3-way image classification set "dataset" from GitHub (Reiii07/RAIDAS-SistemCerdasCNN_KlasifikasiPenumpukanSampah); label vocabulary: rendah, sedang, tinggi.

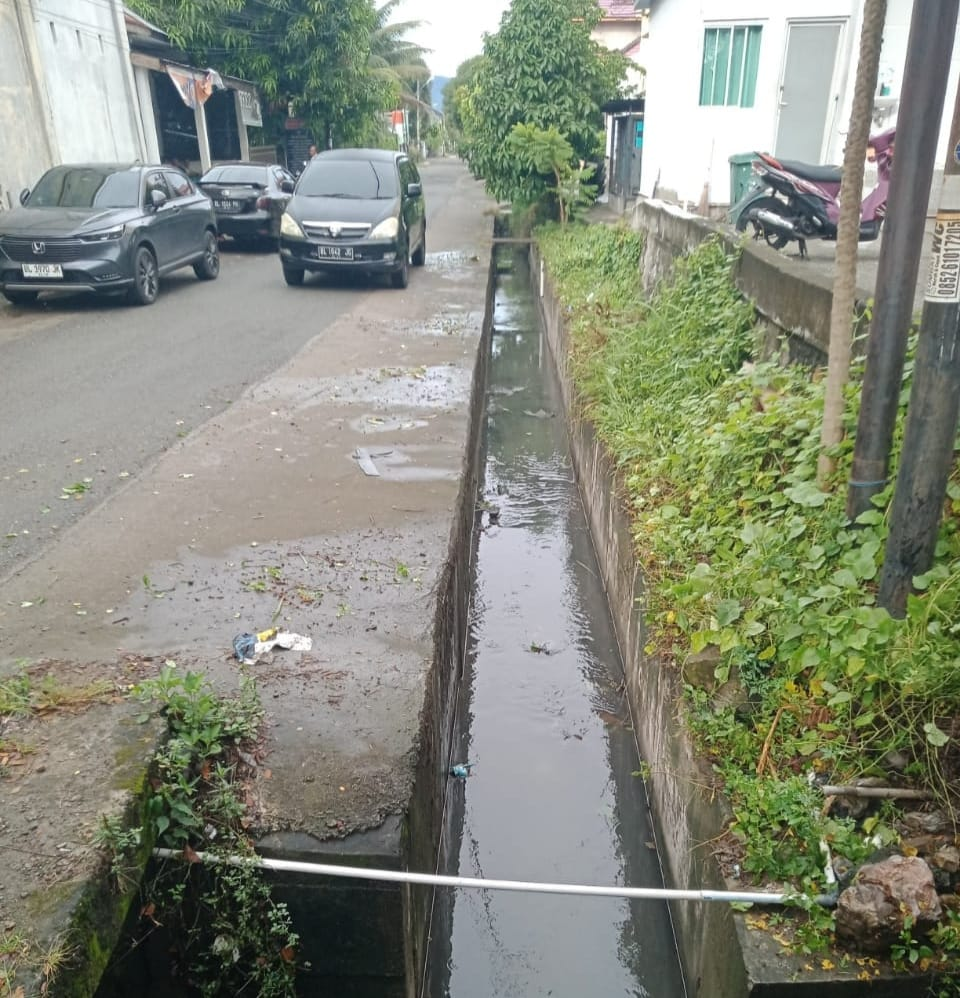
Label: rendah

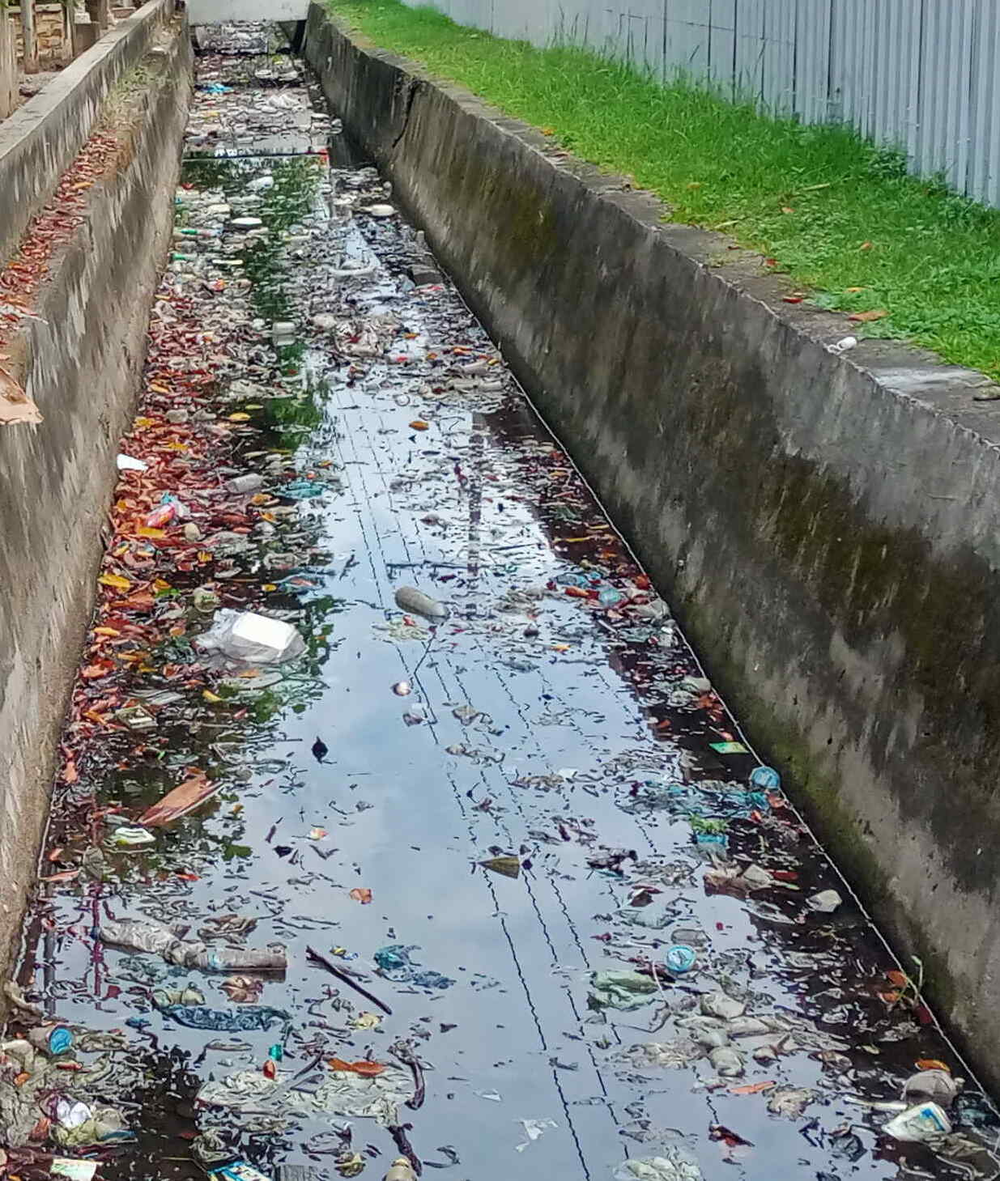
Label: sedang

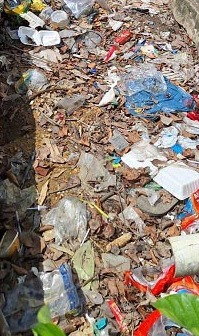
Label: tinggi

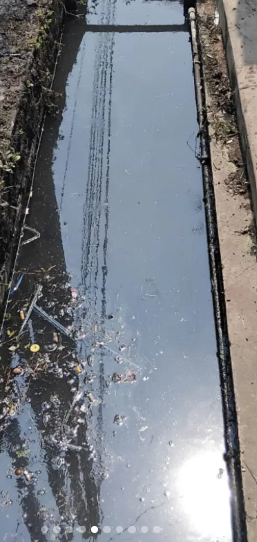
Label: rendah

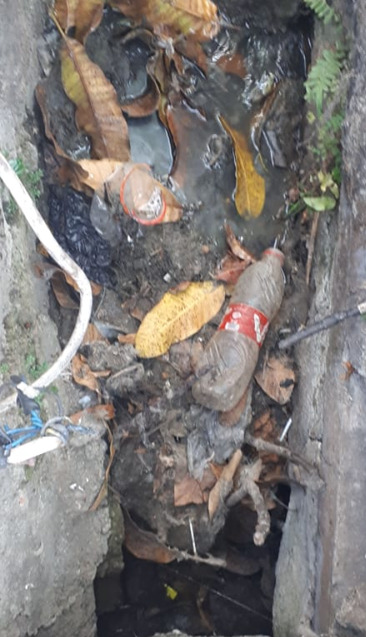
Label: sedang

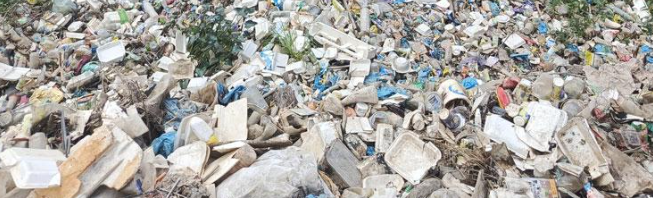
Label: tinggi
